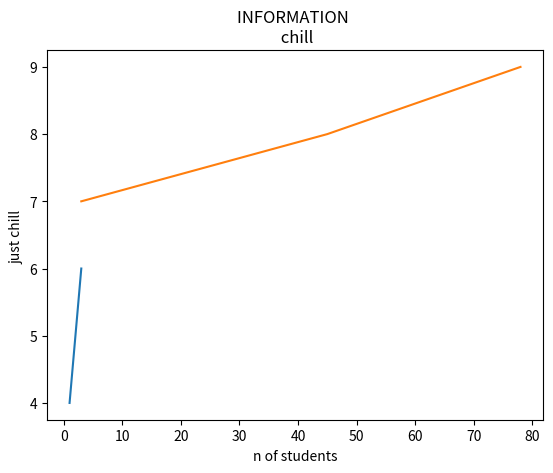

This figure's Python source:
import matplotlib.pyplot as plt
x=[1,2,3]
y=[4,5,6]
x2=[3,45,78]
y2=[7,8,9]
plt.plot(x,y,label= "first data")

plt.plot(x2,y2 ,label= "second data")
plt.xlabel("n of students")
plt.ylabel("just chill ")
plt.title("INFORMATION \n chill")
plt.show()

